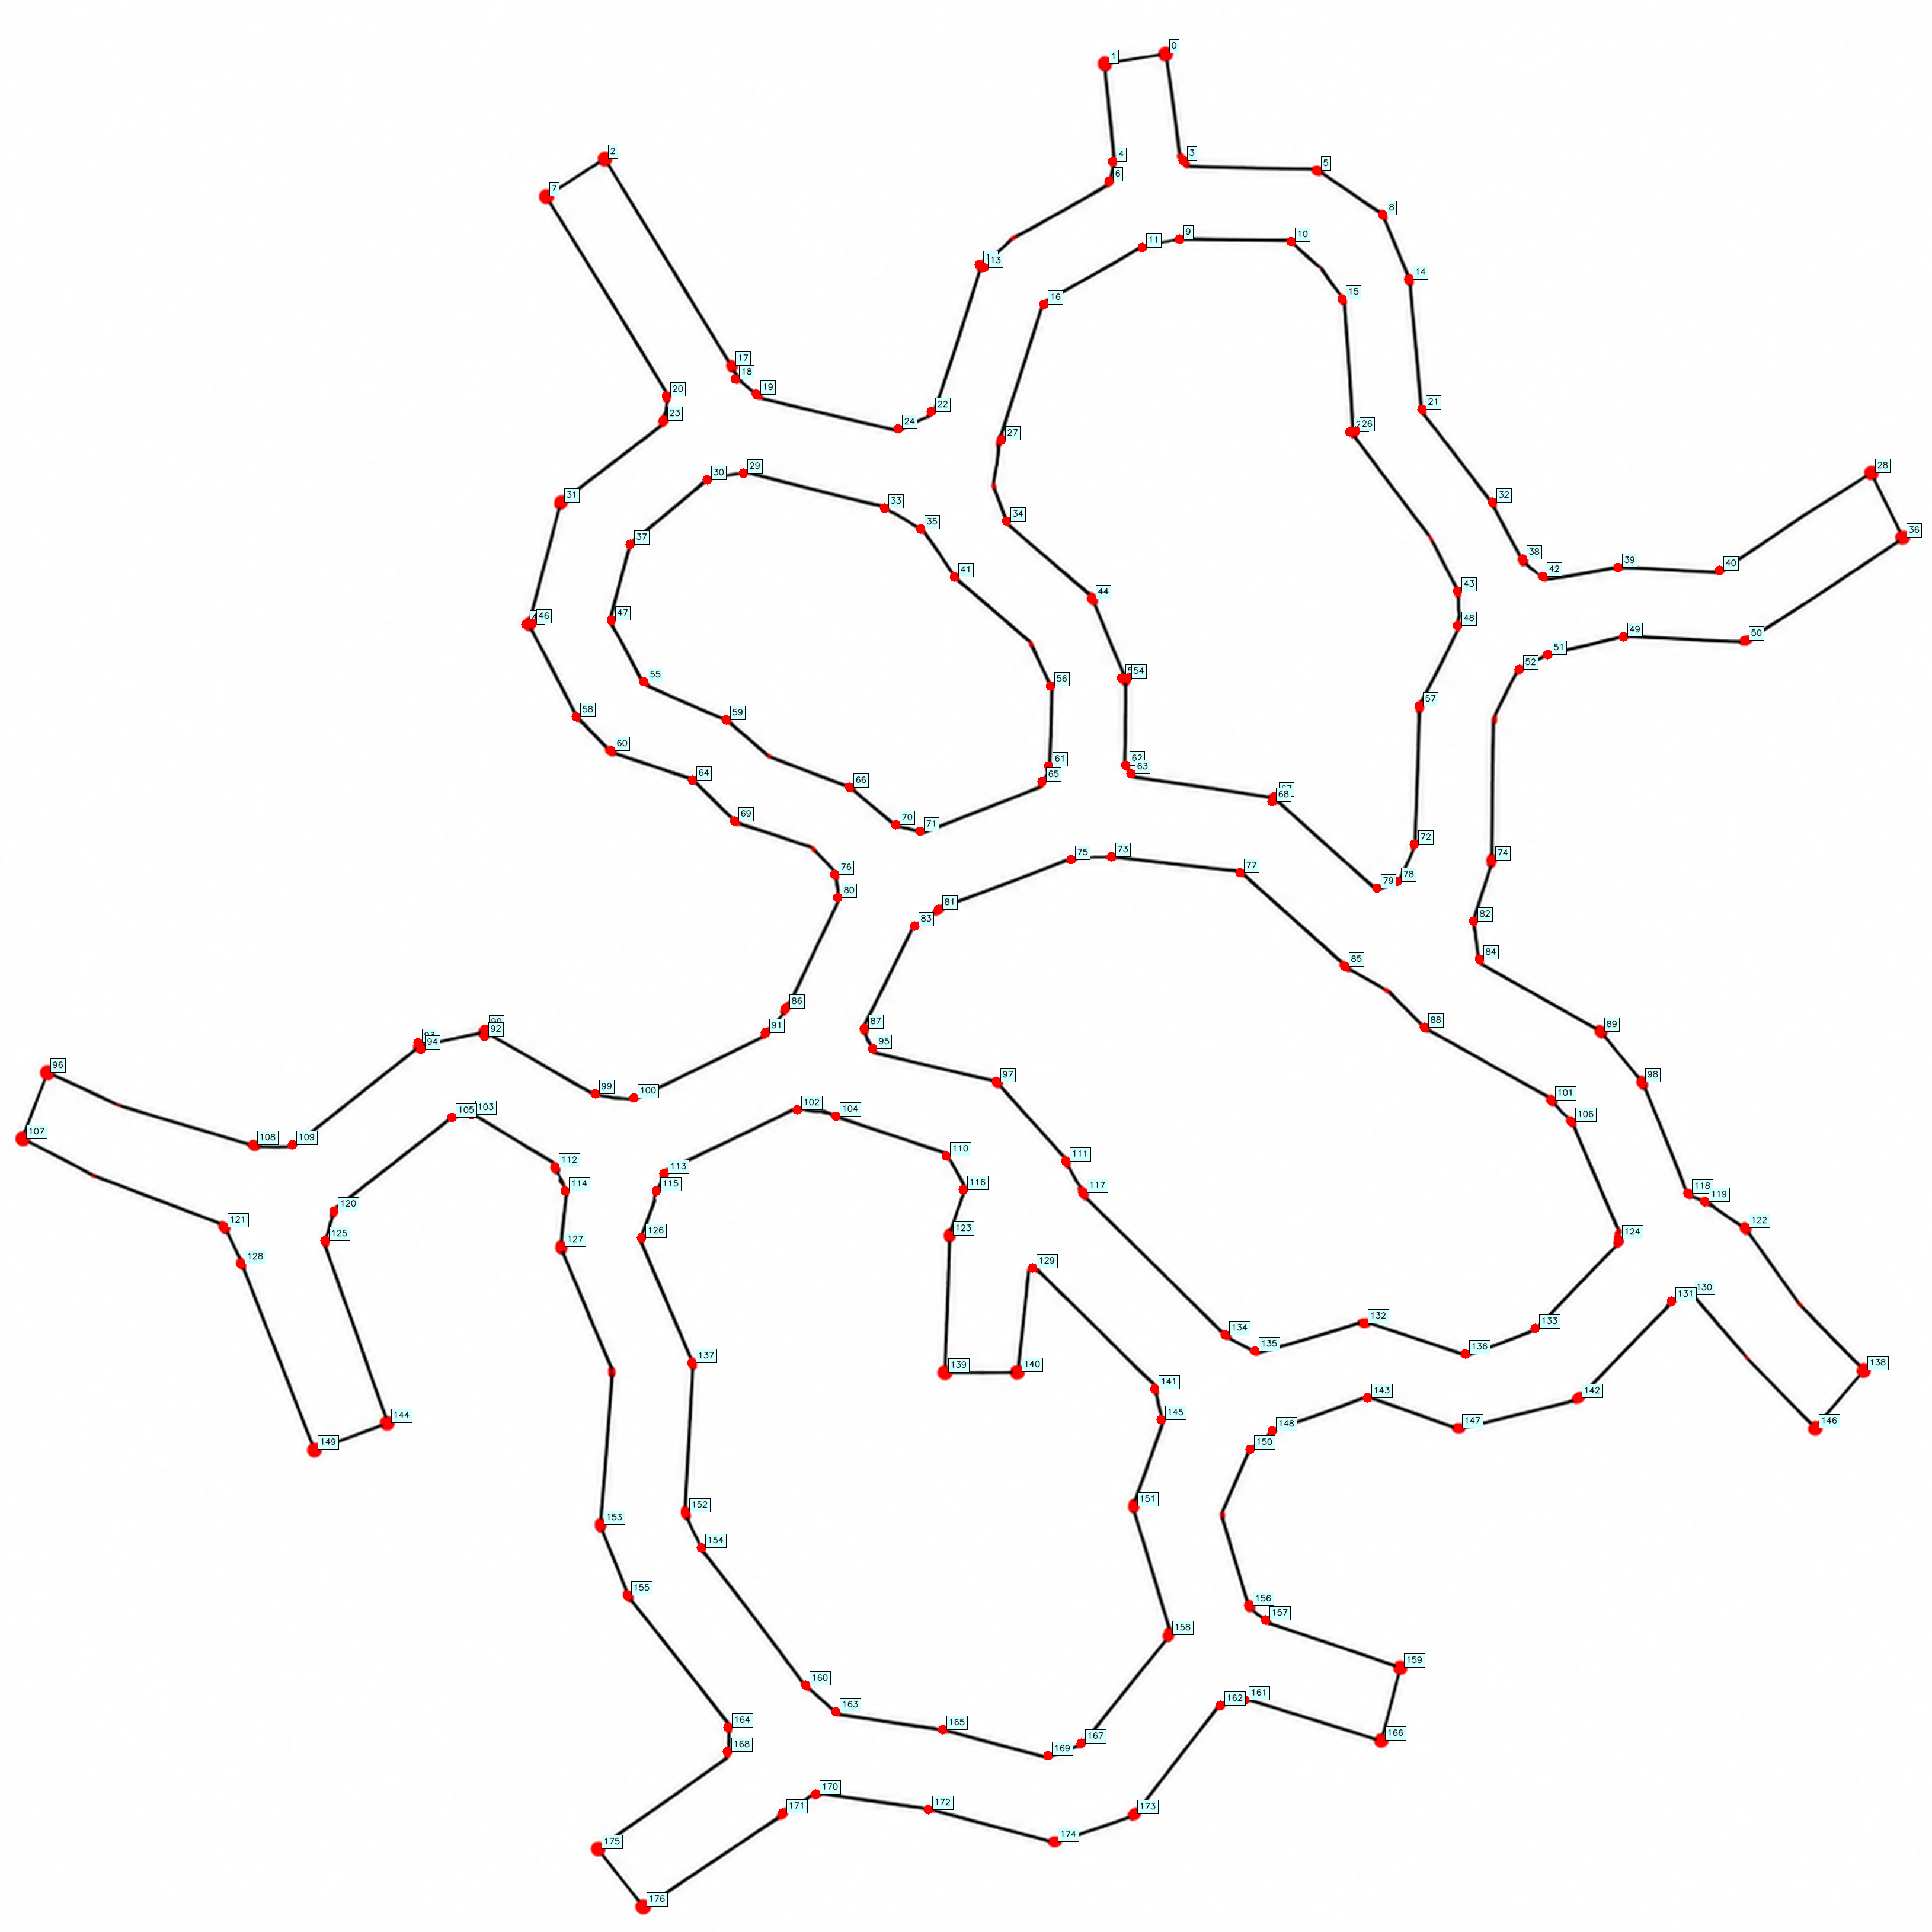

The data file committed next to this chart (first rows):
index, x_px, y_px
0, 756.1, 34.35
1, 716.8, 40.97
2, 392.1, 102.8
3, 767.6, 103.7
4, 721.8, 104.8
5, 854.5, 110.3
6, 719.6, 117.4
7, 354, 127
8, 897.2, 139.1
9, 765.5, 155
10, 837.6, 156.7
11, 741.2, 160.5
12, 635.3, 171.7
13, 638.5, 173.3
14, 914.1, 181.2
15, 870.8, 193.7
16, 677.1, 197.1
17, 474.6, 236.9
18, 477, 245.7
19, 490.8, 255.7
20, 432.2, 257
21, 922.6, 265.2
22, 604.2, 266.9
23, 430.2, 272.7
24, 582.6, 278.2
25, 875.9, 280.1
26, 879.5, 279.5
27, 649.5, 285.3
28, 1214, 306.4
29, 482.3, 306.8
30, 459, 311
31, 363.6, 325.6
32, 968.3, 325.9
33, 573.9, 329.4
34, 653.2, 338.2
35, 597.3, 343.2
36, 1234, 348.3
37, 409, 353
38, 988, 362.8
39, 1050, 367.9
40, 1116, 370.2
41, 619.4, 374.1
42, 1001, 373.9
43, 945.6, 383.5
44, 708.6, 388.4
45, 341.3, 405.2
46, 345.3, 404.1
47, 396.6, 402.5
48, 945.6, 405.9
49, 1053, 412.9
50, 1132, 415.6
51, 1004, 424.5
52, 985.9, 434.1
53, 727.6, 440.2
54, 731.7, 439.8
55, 417.8, 442.2
56, 681.4, 445
57, 920.9, 458.1
58, 373.8, 464.9
59, 471.1, 467.1
... 117 more rows
